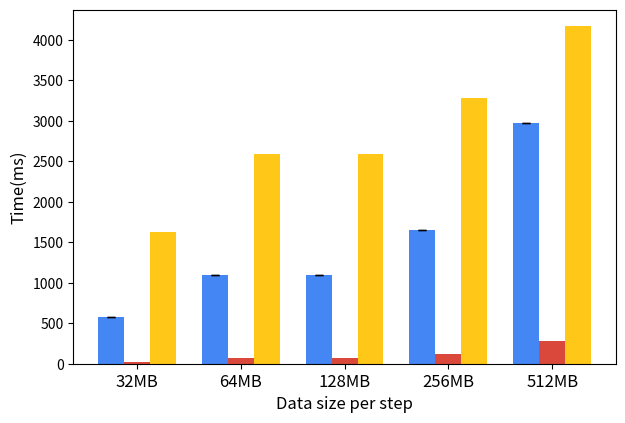

The matplotlib source for this figure:
import matplotlib.pyplot as plt
from matplotlib.patches import Patch

import numpy as np

gblue = '#4486F4'
gred = '#DA483B'
gyellow = '#FFC718'
ggreen = '#1CA45C'

if __name__ == "__main__":
    # typical bar example
    fig, ax = plt.subplots(figsize=(7,4.6))

    # set titles
    
    ax.set_xlabel('Data size per step', fontsize='large')
    ax.set_ylabel('Time(ms)', fontsize='large')

    # set tick
    N = 5
    ind = np.arange(N)    # the x locations for the groups
    width = 0.25       # the width of the bars
    ax.set_xticks(ind + width)
    ax.set_xticklabels(('32MB','64MB','128MB','256MB','512MB'), fontsize='large')

    # set the value of the figure here
    # use the capsize to control the error bar
    simMeans = (573.421,1098.675,1098.67,1649.21,2977.24)
    simStd = (0.1,0.1,0.1,0.1,0.1)
    p1 = ax.bar(ind, simMeans,  width, color=[gblue]*5, capsize=3, yerr=simStd, )

    checkMeans = (20.053,72.026,72.026,  124.274, 285.972)
    checkStd = ()
    p2 = ax.bar(ind + width, checkMeans,  width, color=[gred]*5, capsize=3)

    anaMeans = (1630.73, 2596.32, 2596.328,    3278.57, 4167.81)
    anaStd = ()
    p3 = ax.bar(ind + 2*width, anaMeans,  width, color=[gyellow]*5, ecolor='black', capsize=3)

    # add the lengend for the data by defualt
    #ax.legend((p1[0], p2[0], p3[0]), ('data generating', 'data checking','data analytics'), fontsize='large')
    
    #The following code shows how to customize the legend manually based on capability of Patch
    #legend_elem_1 = [Patch(facecolor='#B4E1FF', edgecolor='black', label='label1'),
    #                 Patch(facecolor='#AB87FF', edgecolor='black', label='label2')]
    #legend1 = plt.legend(handles=legend_elem_1, loc='upper center', ncol=2, bbox_to_anchor=(0.475, 1.0), fontsize=12)
    #ax.add_artist(legend1)
    
    plt.savefig("exp_componentTime_sim_less_ana.png",bbox_inches='tight')
    #plt.savefig("exp_componentTime_sim_less_ana.pdf",bbox_inches='tight')